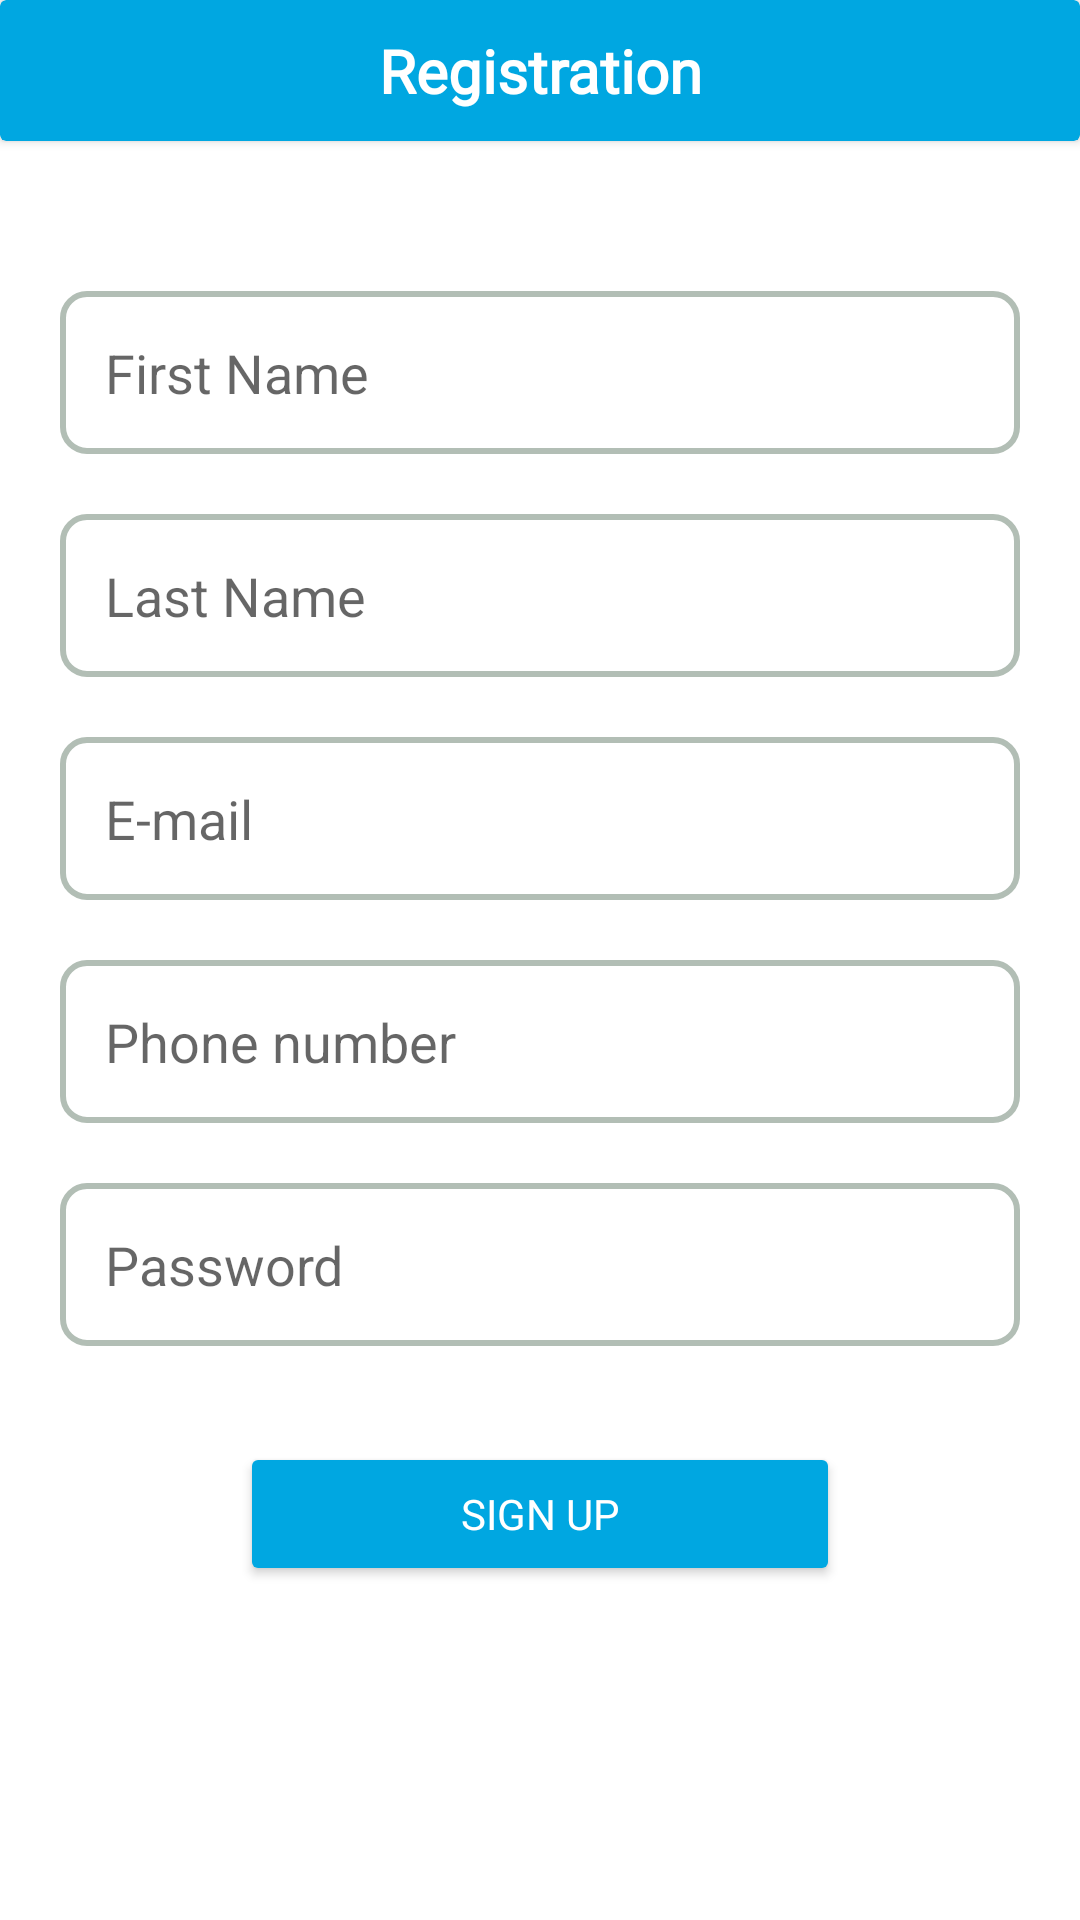

The Android layout XML behind this screen, and the referenced resources:
<!-- AndroidManifest.xml: application theme Theme.Dispatch -->
<!-- res/layout/activity_register.xml -->
<?xml version="1.0" encoding="utf-8"?>
<RelativeLayout xmlns:android="http://schemas.android.com/apk/res/android"
    xmlns:app="http://schemas.android.com/apk/res-auto"
    xmlns:tools="http://schemas.android.com/tools"
    android:layout_width="match_parent"
    android:layout_height="match_parent"
    android:orientation="vertical"
    tools:context=".Register">

    <androidx.cardview.widget.CardView
        android:id="@+id/card"
        android:layout_width="match_parent"
        android:layout_height="wrap_content"
        android:backgroundTint="@color/primary2">

        <RelativeLayout
            android:layout_width="match_parent"
            android:layout_height="wrap_content"
            android:orientation="horizontal">

            <TextView
                android:id="@+id/Text"
                android:layout_width="match_parent"
                android:layout_height="wrap_content"
                android:gravity="center_horizontal"
                android:text="Registration"
                android:fontFamily="@font/montserrat_black"
                android:textColor="@color/white"
                android:padding="10dp"
                android:textSize="20sp"
                android:textStyle="bold" />

            <ImageView
                android:id="@+id/back"
                android:layout_width="wrap_content"
                android:layout_height="wrap_content"
                android:layout_alignParentStart="true"
                android:layout_centerVertical="true"
                android:layout_marginStart="20dp"
                android:visibility="gone"
                android:src="@drawable/ic_arrow_back" />

        </RelativeLayout>



    </androidx.cardview.widget.CardView>

    <LinearLayout
        android:layout_below="@+id/card"
        android:layout_width="match_parent"
        android:layout_height="match_parent"
        android:orientation="vertical">
    </LinearLayout>

    <EditText
        android:id="@+id/firstname"
        android:layout_below="@id/card"
        android:layout_marginTop="50dp"
        android:layout_marginHorizontal="20dp"
        android:background="@drawable/border_grey"
        android:padding="15sp"
        android:layout_width="match_parent"
        android:layout_height="wrap_content"
        android:ems="10"
        android:hint="First Name"
        android:inputType="textEmailAddress"/>

    <EditText
        android:id="@+id/lastname"
        android:layout_below="@id/firstname"
        android:layout_marginTop="20dp"
        android:layout_marginHorizontal="20dp"
        android:background="@drawable/border_grey"
        android:padding="15sp"
        android:layout_width="match_parent"
        android:layout_height="wrap_content"
        android:ems="10"
        android:hint="Last Name"
        android:inputType="textEmailAddress"/>

    <EditText
        android:id="@+id/email"
        android:layout_below="@id/lastname"
        android:layout_marginTop="20dp"
        android:layout_marginHorizontal="20dp"
        android:background="@drawable/border_grey"
        android:padding="15sp"
        android:layout_width="match_parent"
        android:layout_height="wrap_content"
        android:ems="10"
        android:hint="E-mail"
        android:inputType="textEmailAddress"/>
    <EditText
        android:id="@+id/phone"
        android:layout_below="@id/email"
        android:layout_marginTop="20dp"
        android:layout_marginHorizontal="20dp"
        android:background="@drawable/border_grey"
        android:padding="15sp"
        android:layout_width="match_parent"
        android:layout_height="wrap_content"
        android:ems="10"
        android:hint="Phone number"
        android:inputType="phone"/>

    <EditText
        android:id="@+id/password"
        android:layout_below="@id/phone"
        android:layout_marginTop="20dp"
        android:layout_marginHorizontal="20dp"
        android:background="@drawable/border_grey"
        android:padding="15sp"
        android:layout_width="match_parent"
        android:layout_height="wrap_content"
        android:ems="10"
        android:hint="Password"
        android:inputType="textPassword"/>

    <Button
        android:id="@+id/button"
        android:layout_below="@id/password"
        android:layout_width="match_parent"
        android:layout_height="wrap_content"
        android:layout_marginTop="32dp"
        android:layout_marginHorizontal="80sp"
        android:backgroundTint="@color/primary2"
        android:text="SIGN UP"
        android:fontFamily="@font/montserrat_black"
        android:textColor="@color/white"
        android:gravity="center"
        app:cornerRadius="8sp"/>

    <ProgressBar
        android:id="@+id/progressBar"
        android:layout_below="@id/password"
        style="?android:attr/progressBarStyle"
        android:layout_width="match_parent"
        android:layout_height="wrap_content"
        tools:layout_editor_absoluteX="188dp"
        tools:layout_editor_absoluteY="571dp"
        android:layout_gravity="center"
        android:layout_marginTop="32dp"
        android:visibility="gone"
        tools:ignore="MissingConstraints" />

</RelativeLayout>
<!-- resources referenced by this layout -->
<resources>
  <color name="primary2">#00A7E1</color>
  <color name="white">#FFFFFFFF</color>
  <!-- drawable border_grey (drawable-v24) -->
  <?xml version="1.0" encoding="utf-8"?>
  <shape xmlns:android="http://schemas.android.com/apk/res/android"
      android:shape="rectangle">
      <corners android:radius="8dp"/>
      <stroke android:color="#B2BEB5" android:width="2sp"/>
      <padding android:bottom="2dp" android:top="2dp"/>
      <solid android:color="#FFFFFF"/>
  
  </shape>
  <style name="Theme.Dispatch" parent="Theme.MaterialComponents.DayNight.NoActionBar">
          
          <item name="colorPrimary">@color/purple_500</item>
          <item name="colorPrimaryVariant">@color/primary2</item>
          <item name="colorOnPrimary">@color/white</item>
          
          <item name="colorSecondary">@color/teal_200</item>
          <item name="colorSecondaryVariant">@color/teal_700</item>
          <item name="colorOnSecondary">@color/black</item>
          
          <item name="android:statusBarColor">?attr/colorPrimaryVariant</item>
          
          <item name="drawerArrowStyle">@style/DrawerIconStyle</item>
      </style>
  <color name="purple_500">#FF6200EE</color>
  <color name="teal_200">#FF03DAC5</color>
  <color name="teal_700">#FF018786</color>
  <color name="black">#FF000000</color>
  <style name="DrawerIconStyle" parent="Widget.AppCompat.DrawerArrowToggle">
          <item name="color">@android:color/white</item>
      </style>
</resources>
